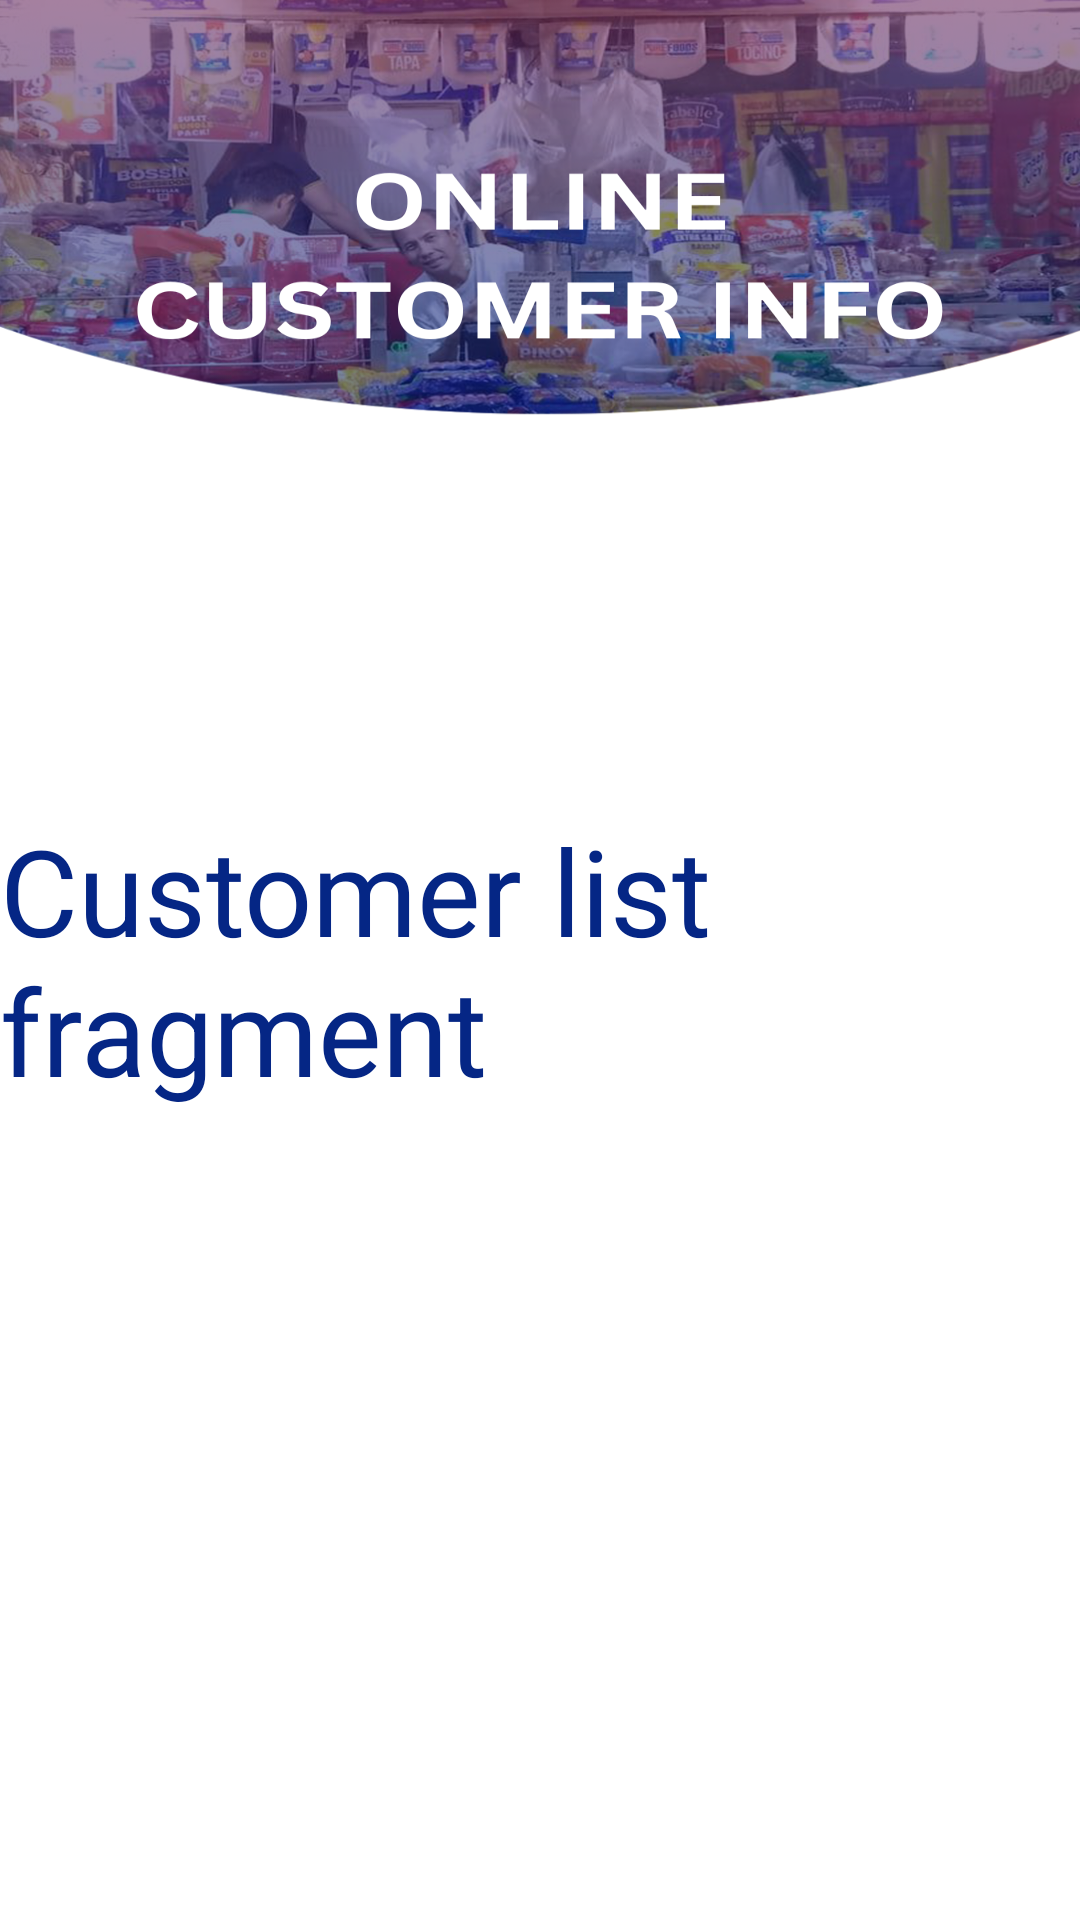

The Android layout XML behind this screen, and the referenced resources:
<!-- AndroidManifest.xml: application theme Theme.EMJIPOSINV -->
<!-- res/layout/fragment_customer_list.xml -->
<?xml version="1.0" encoding="utf-8"?>
<RelativeLayout
    xmlns:android="http://schemas.android.com/apk/res/android"
    xmlns:tools="http://schemas.android.com/tools"
    android:layout_width="match_parent"
    android:layout_height="match_parent"
    android:background = "@drawable/bgon"
    tools:context=".CustomerListFragment">

    
    <TextView
        android:layout_width="wrap_content"
        android:layout_height="wrap_content"
        android:text="Customer list fragment"
        android:textSize="40sp"
        android:textColor="@color/blue"
        android:layout_centerInParent="true"
        tools:ignore="HardcodedText" />

</RelativeLayout>
<!-- resources referenced by this layout -->
<resources>
  <color name="blue">#052685</color>
  <!-- drawable bgon: png bitmap (drawable, 728860 bytes) -->
  <style name="Theme.EMJIPOSINV" parent="Base.Theme.EMJIPOSINV" />
  <style name="Base.Theme.EMJIPOSINV" parent="Theme.Material3.DayNight">
          
          
          <item name="android:textColor">@color/textColorBtn</item>
      </style>
  <color name="textColorBtn">#FFFFFF</color>
</resources>
